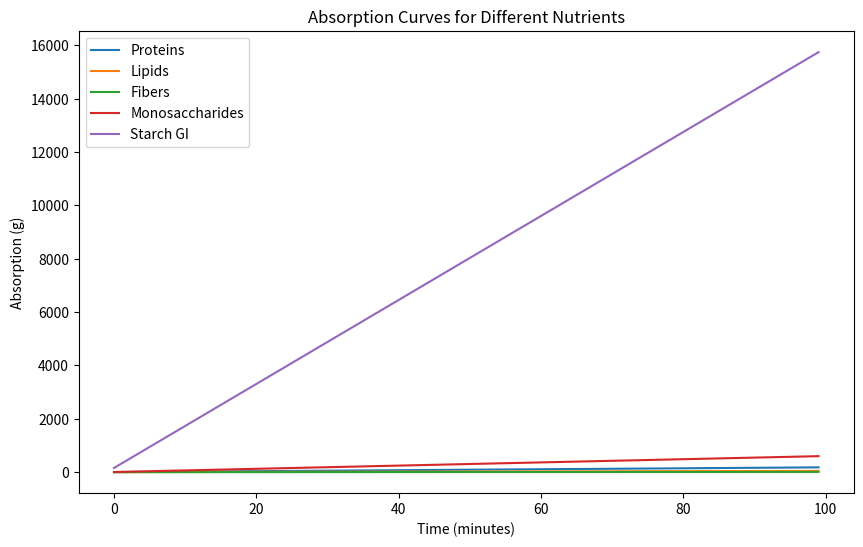

Reproduce this figure in Python.
import numpy as np
import matplotlib.pyplot as plt

# 吸收模型的参数和初始化
def absorption_model(carbs, lipids, proteins, fiber, GI):
    # 常数定义
    CHOAvail = 0.76  # 仅在部分食物中有效的常数
    
    # 初始状态（假设每个营养素在时间0时刻为0）
    sProteins = 0
    sLipids = 0
    sFibers = 0
    sMonosac = 0
    sStarchGI = 0

    # 记录时间和吸收过程
    time_steps = 100  # 假设100个时间步长
    proteins_arr = []
    lipids_arr = []
    fibers_arr = []
    monosac_arr = []
    starch_arr = []
    
    # 吸收模型的迭代
    for t in range(time_steps):
        # 计算每个营养素在当前时刻的变化（Δm表示增加的量，Δe表示被吸收的量）
        # 假设吸收速率随着时间变化，且食物成分的影响不同
        ΔmProteins = proteins * 0.1  # 假设蛋白质吸收速率为10%
        ΔeProteins = ΔmProteins * 0.1  # 假设10%的蛋白质被吸收

        ΔmLipids = lipids * 0.05  # 脂肪吸收速率为5%
        ΔeLipids = ΔmLipids * 0.05  # 5%的脂肪被吸收

        ΔmFibres = fiber * 0.02  # 纤维吸收速率为2%
        ΔeFibres = ΔmFibres * 0.02  # 2%的纤维被吸收

        ΔmMonosac = carbs * 0.5  # 假设一半碳水化合物进入血糖
        ΔeMonosac = ΔmMonosac * 0.6  # 60%被吸收

        # 使用GI影响淀粉吸收
        ΔmMonosacGI = carbs * GI * 0.1  # GI对吸收的影响
        ΔeStarchGI = ΔmMonosacGI * 0.3  # 30%被吸收
        
        # 更新吸收量
        sProteins += ΔmProteins - ΔeProteins
        sLipids += ΔmLipids - ΔeLipids
        sFibers += ΔmFibres - ΔeFibres
        sMonosac += ΔmMonosac - ΔeMonosac
        sStarchGI += ΔmMonosacGI - ΔeStarchGI

        # 记录每个时间步的吸收情况
        proteins_arr.append(sProteins)
        lipids_arr.append(sLipids) 
        fibers_arr.append(sFibers)
        monosac_arr.append(sMonosac)
        starch_arr.append(sStarchGI)

    return np.array(proteins_arr), np.array(lipids_arr), np.array(fibers_arr), np.array(monosac_arr), np.array(starch_arr)

# 选择一些测试的食物成分和GI（这是示例数据）
carbs = 30  # 30克碳水化合物
lipids = 10  # 10克脂肪
proteins = 20  # 20克蛋白质
fiber = 5  # 5克纤维
GI = 75  # 假设GI为75

# 运行吸收模型
proteins_arr, lipids_arr, fibers_arr, monosac_arr, starch_arr = absorption_model(carbs, lipids, proteins, fiber, GI)

# 画出吸收曲线
time = np.arange(100)
plt.figure(figsize=(10, 6))
plt.plot(time, proteins_arr, label='Proteins')
plt.plot(time, lipids_arr, label='Lipids')
plt.plot(time, fibers_arr, label='Fibers')
plt.plot(time, monosac_arr, label='Monosaccharides')
plt.plot(time, starch_arr, label='Starch GI')
plt.xlabel('Time (minutes)')
plt.ylabel('Absorption (g)')
plt.title('Absorption Curves for Different Nutrients')
plt.legend()
plt.show()

# 提取特征 p1, p2, p3
p1 = np.argmax(monosac_arr)  # 峰值时间
p2 = np.argmax(monosac_arr > 0.5 * monosac_arr.max())  # 达到峰值50%的时间
p3 = monosac_arr.max()  # 最大吸收速率

print(f"Time to peak (p1): {p1} minutes")
print(f"Time to 50% peak (p2): {p2} minutes")
print(f"Maximum absorption rate (p3): {p3} g/min")
